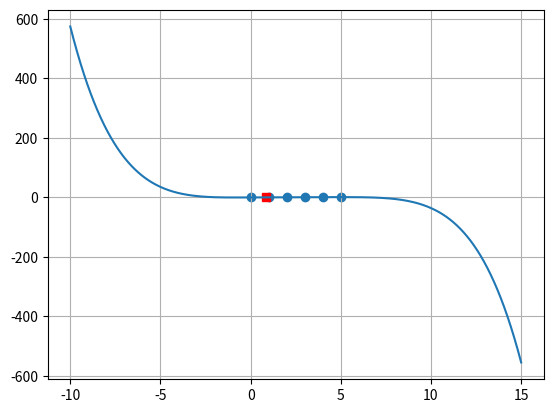

Generate this figure with matplotlib:
import numpy as np
import matplotlib.pyplot as plt
def Lagrange_polynom(x,y,x_new):
    n=len(x)
    f=0
    for i in range(n):
        cardinals=1
        for j in range(n):
            if i==j:
                continue
            cardinals*=(x_new-x[j])/(x[i]-x[j])
        f+=y[i]*cardinals
    return f

x=np.array([0,1,2,3,4,5])
y=np.array([0,0.5,0.8,0.9,0.941176,0.961538])

x_new=np.linspace(-10,15,400)
y_new=Lagrange_polynom(x,y,x_new)
y1=Lagrange_polynom(x,y,0.85)
print(y1)
plt.plot(0.85,y1,"rs")
plt.scatter(x,y)
plt.plot(x_new,y_new)
plt.grid()
plt.show()
